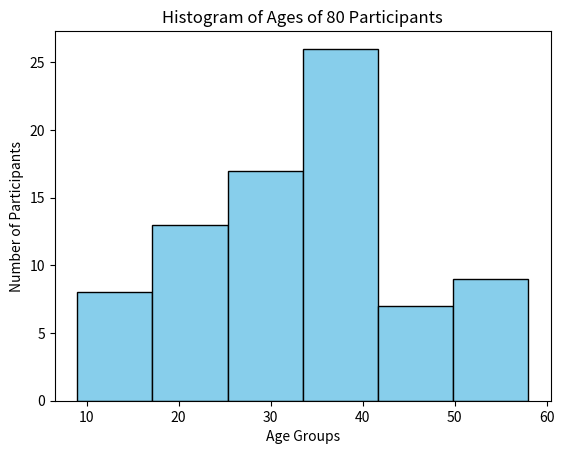

Write Python code to recreate this figure.
#Given the ages of 80 participants in some game. Write a program to plot a histogram from given data with 6 bins of your choice.
#Data = [ 9,10,11,13,13,15,16,17,18,19,21,23,23,23,24,24,25,25,25,25,25, 26,26,27,27,27, 27, 29,30,30,30,30,31,33,34,34,35,36, 36,37,37,37, 38,39,40,40,40,41,42,43,43,39,30,31,32,33,34,35,36,37,38,39,36,37,38,40,41,42,43,44,45,50,51,52,53,54,55,56,57,58]


import matplotlib.pyplot as plt

# Given data
data = [9,10,11,13,13,15,16,17,18,19,21,23,23,23,24,24,25,25,25,25,25, 
        26,26,27,27,27,27,29,30,30,30,30,31,33,34,34,35,36,36,37,37,37,
        38,39,40,40,40,41,42,43,43,39,30,31,32,33,34,35,36,37,38,39,36,
        37,38,40,41,42,43,44,45,50,51,52,53,54,55,56,57,58]

# Plot histogram with 6 bins
plt.hist(data, bins=6, edgecolor="black", color="skyblue")

# Labels and title
plt.xlabel("Age Groups")
plt.ylabel("Number of Participants")
plt.title("Histogram of Ages of 80 Participants")

# Show the plot
plt.show()

